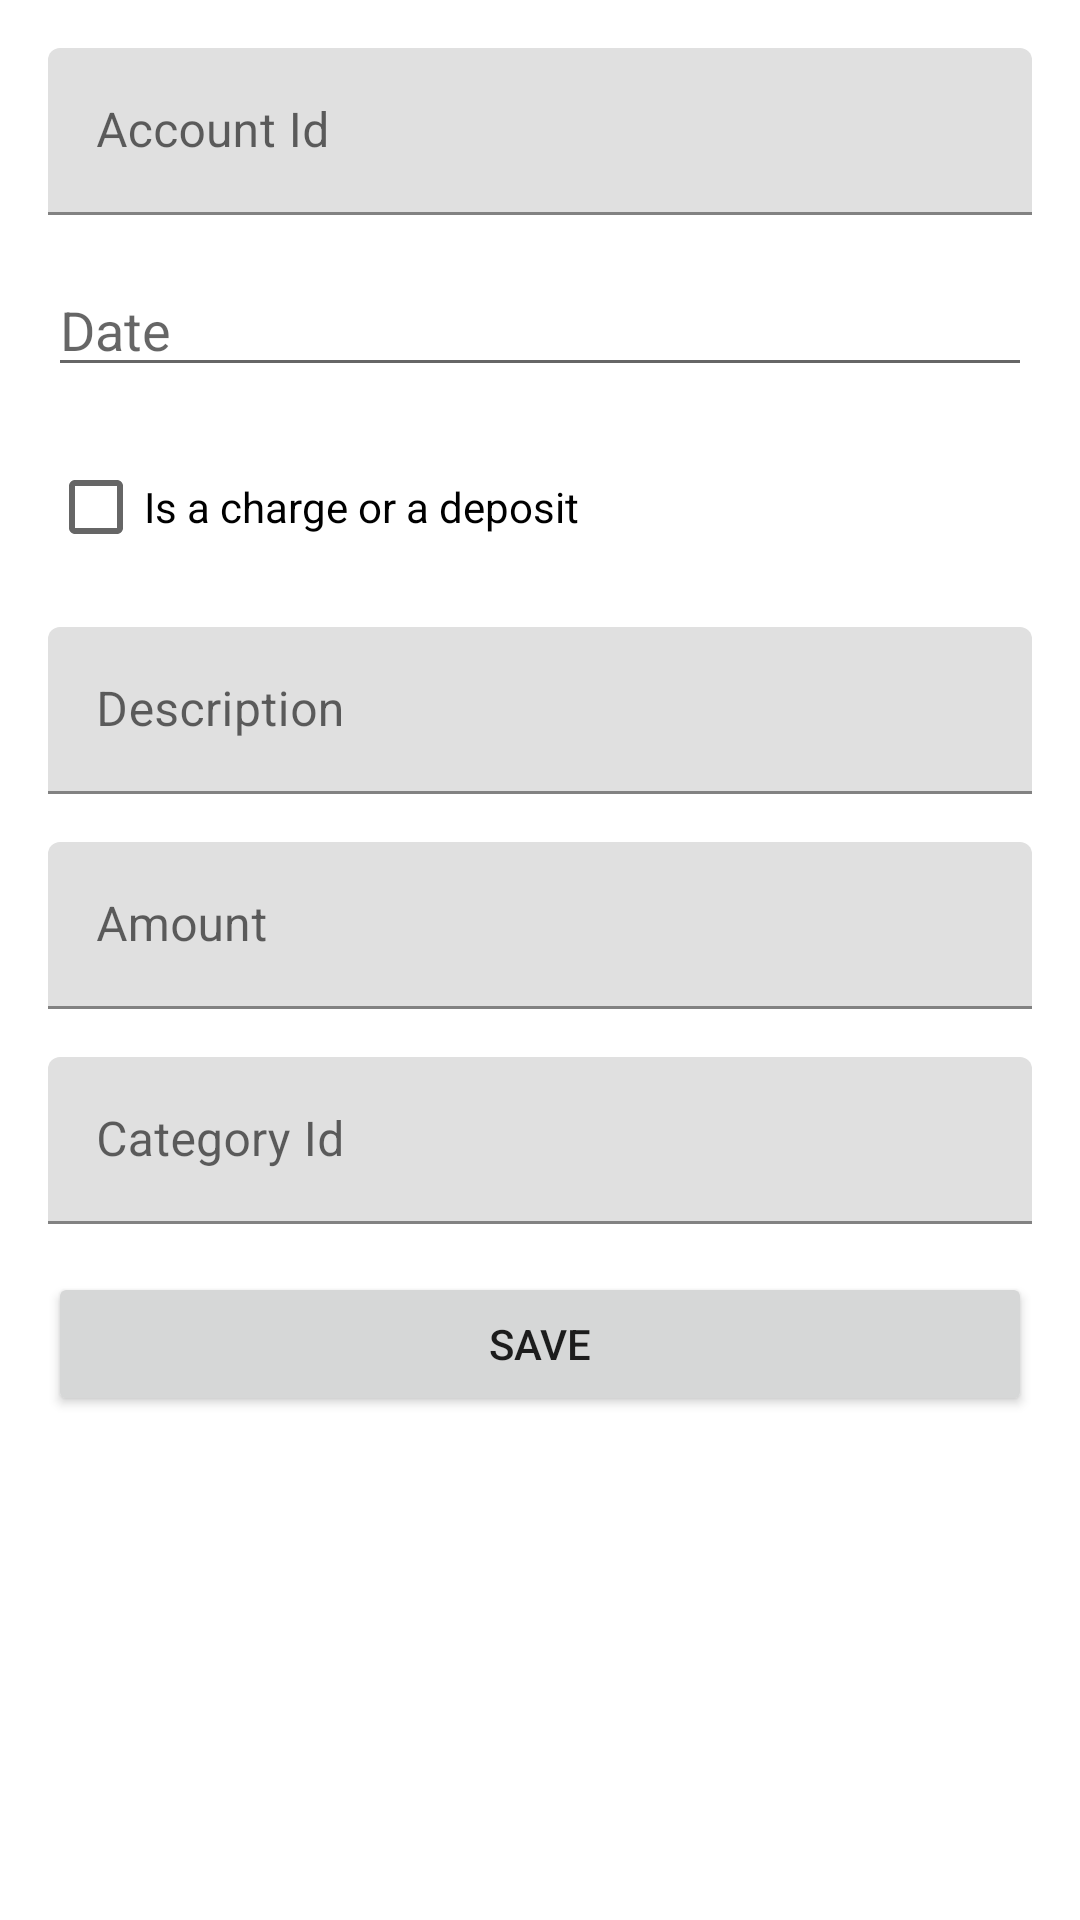

The Android layout XML behind this screen, and the referenced resources:
<!-- AndroidManifest.xml: application theme Theme.OpenBankingDemo -->
<!-- res/layout/activity_create_update_transaction.xml -->
<?xml version="1.0" encoding="utf-8"?>
<androidx.appcompat.widget.LinearLayoutCompat xmlns:android="http://schemas.android.com/apk/res/android"
    android:layout_width="match_parent"
    android:layout_height="match_parent"
    android:orientation="vertical"
    android:padding="16dp">

    <com.google.android.material.textfield.TextInputLayout
        android:id="@+id/tilAccountId"
        android:layout_width="match_parent"
        android:layout_height="wrap_content"
        android:hint="Account Id">

        <com.google.android.material.textfield.TextInputEditText
            android:layout_width="match_parent"
            android:layout_height="wrap_content"
            android:inputType="number"/>

    </com.google.android.material.textfield.TextInputLayout>

    <EditText
        android:id="@+id/etDate"
        android:layout_width="match_parent"
        android:layout_height="wrap_content"
        android:layout_marginTop="16dp"
        android:focusable="false"
        android:hint="Date"/>

    <CheckBox
        android:id="@+id/cbIsChargeable"
        android:layout_width="match_parent"
        android:layout_height="wrap_content"
        android:layout_marginTop="16dp"
        android:text="Is a charge or a deposit"/>

    <com.google.android.material.textfield.TextInputLayout
        android:id="@+id/tilDescription"
        android:layout_width="match_parent"
        android:layout_height="wrap_content"
        android:layout_marginTop="16dp"
        android:hint="Description">

        <com.google.android.material.textfield.TextInputEditText
            android:layout_width="match_parent"
            android:layout_height="wrap_content"
            android:inputType="textCapSentences"/>

    </com.google.android.material.textfield.TextInputLayout>

    <com.google.android.material.textfield.TextInputLayout
        android:id="@+id/tilAmount"
        android:layout_width="match_parent"
        android:layout_height="wrap_content"
        android:layout_marginTop="16dp"
        android:hint="Amount">

        <com.google.android.material.textfield.TextInputEditText
            android:layout_width="match_parent"
            android:layout_height="wrap_content"
            android:inputType="numberDecimal"/>

    </com.google.android.material.textfield.TextInputLayout>

    <com.google.android.material.textfield.TextInputLayout
        android:id="@+id/tilCategoryId"
        android:layout_width="match_parent"
        android:layout_height="wrap_content"
        android:layout_marginTop="16dp"
        android:hint="Category Id">

        <com.google.android.material.textfield.TextInputEditText
            android:layout_width="match_parent"
            android:layout_height="wrap_content"
            android:inputType="number"/>

    </com.google.android.material.textfield.TextInputLayout>

    <androidx.appcompat.widget.AppCompatButton
        android:id="@+id/btSave"
        android:layout_width="match_parent"
        android:layout_height="wrap_content"
        android:layout_marginTop="16dp"
        android:text="Save" />

</androidx.appcompat.widget.LinearLayoutCompat>
<!-- resources referenced by this layout -->
<resources>
  <style name="Theme.OpenBankingDemo" parent="Theme.MaterialComponents.DayNight.DarkActionBar">
          
          <item name="colorPrimary">@color/purple_500</item>
          <item name="colorPrimaryVariant">@color/purple_700</item>
          <item name="colorOnPrimary">@color/white</item>
          
          <item name="colorSecondary">@color/teal_200</item>
          <item name="colorSecondaryVariant">@color/teal_700</item>
          <item name="colorOnSecondary">@color/black</item>
          
          <item name="android:statusBarColor" tools:targetApi="l">?attr/colorPrimaryVariant</item>
          
      </style>
  <!-- not gathered from this repository: default colours our renderer supplied (Android Studio template values) -->
  <color name="purple_500">#FF6200EE</color>
  <color name="purple_700">#FF3700B3</color>
  <color name="teal_200">#FF03DAC5</color>
  <color name="teal_700">#FF018786</color>
  <color name="black">#FF000000</color>
  <color name="white">#FFFFFFFF</color>
</resources>
